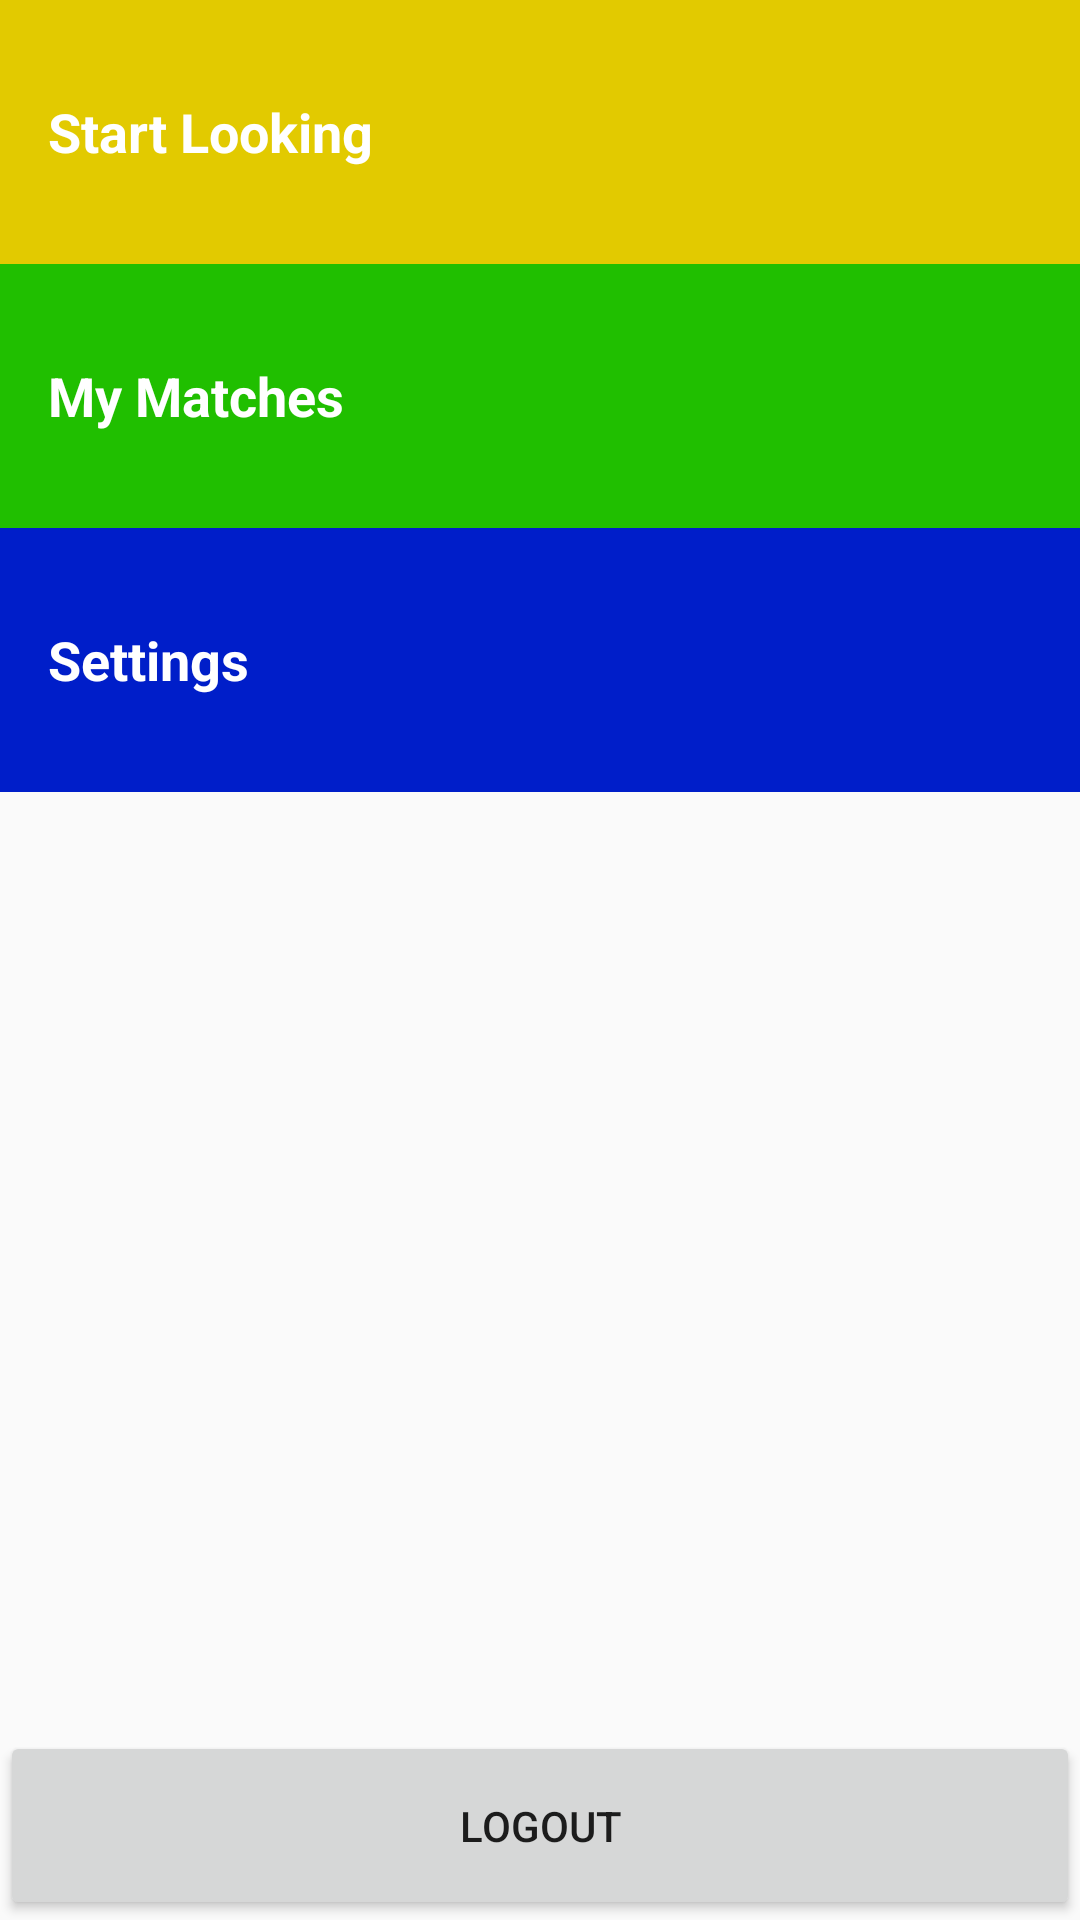

The Android layout XML behind this screen, and the referenced resources:
<!-- AndroidManifest.xml: application theme AppTheme -->
<!-- res/layout/activity_list.xml -->
<?xml version="1.0" encoding="utf-8"?>
<LinearLayout xmlns:android="http://schemas.android.com/apk/res/android"
    xmlns:app="http://schemas.android.com/apk/res-auto"
    xmlns:tools="http://schemas.android.com/tools"
    android:layout_width="match_parent"
    android:layout_height="match_parent"
    android:orientation="vertical"
    tools:context=".ListActivity">

    <TextView
        style="@style/CategoryStyle"
        android:background="@color/firstbg"
        android:text="Start Looking" />
    <TextView
        style="@style/CategoryStyle"
        android:background="@color/secondbg"
        android:text="My Matches" />
    <TextView
        style="@style/CategoryStyle"
        android:background="@color/thirdbg"
        android:text="Settings" />


    <LinearLayout
        android:layout_width="match_parent"
        android:layout_height="match_parent"
        android:gravity="bottom">

        <Button
            android:layout_width="match_parent"
            android:layout_height="63dp"
            android:text="Logout" />
    </LinearLayout>


</LinearLayout>
<!-- resources referenced by this layout -->
<resources>
  <color name="firstbg">#e2ca00</color>
  <color name="secondbg">#20bf00</color>
  <color name="thirdbg">#001ec9</color>
  <style name="CategoryStyle">
          <item name="android:layout_width">match_parent</item>
          <item name="android:layout_height">88dp</item>
          <item name="android:gravity">center_vertical</item>
          <item name="android:padding">16dp</item>
          <item name="android:textColor">@android:color/white</item>
          <item name="android:textStyle">bold</item>
          <item name="android:textAppearance">?android:textAppearanceMedium</item>
      </style>
  <style name="AppTheme" parent="Theme.AppCompat.Light.DarkActionBar">
          
          <item name="colorPrimary">#00BCD4</item>
          <item name="colorPrimaryDark">#0097A7</item>
          <item name="colorAccent">#FFEB3B</item>
  
  
  
          
          
          
          
          
          
          
          
      </style>
</resources>
